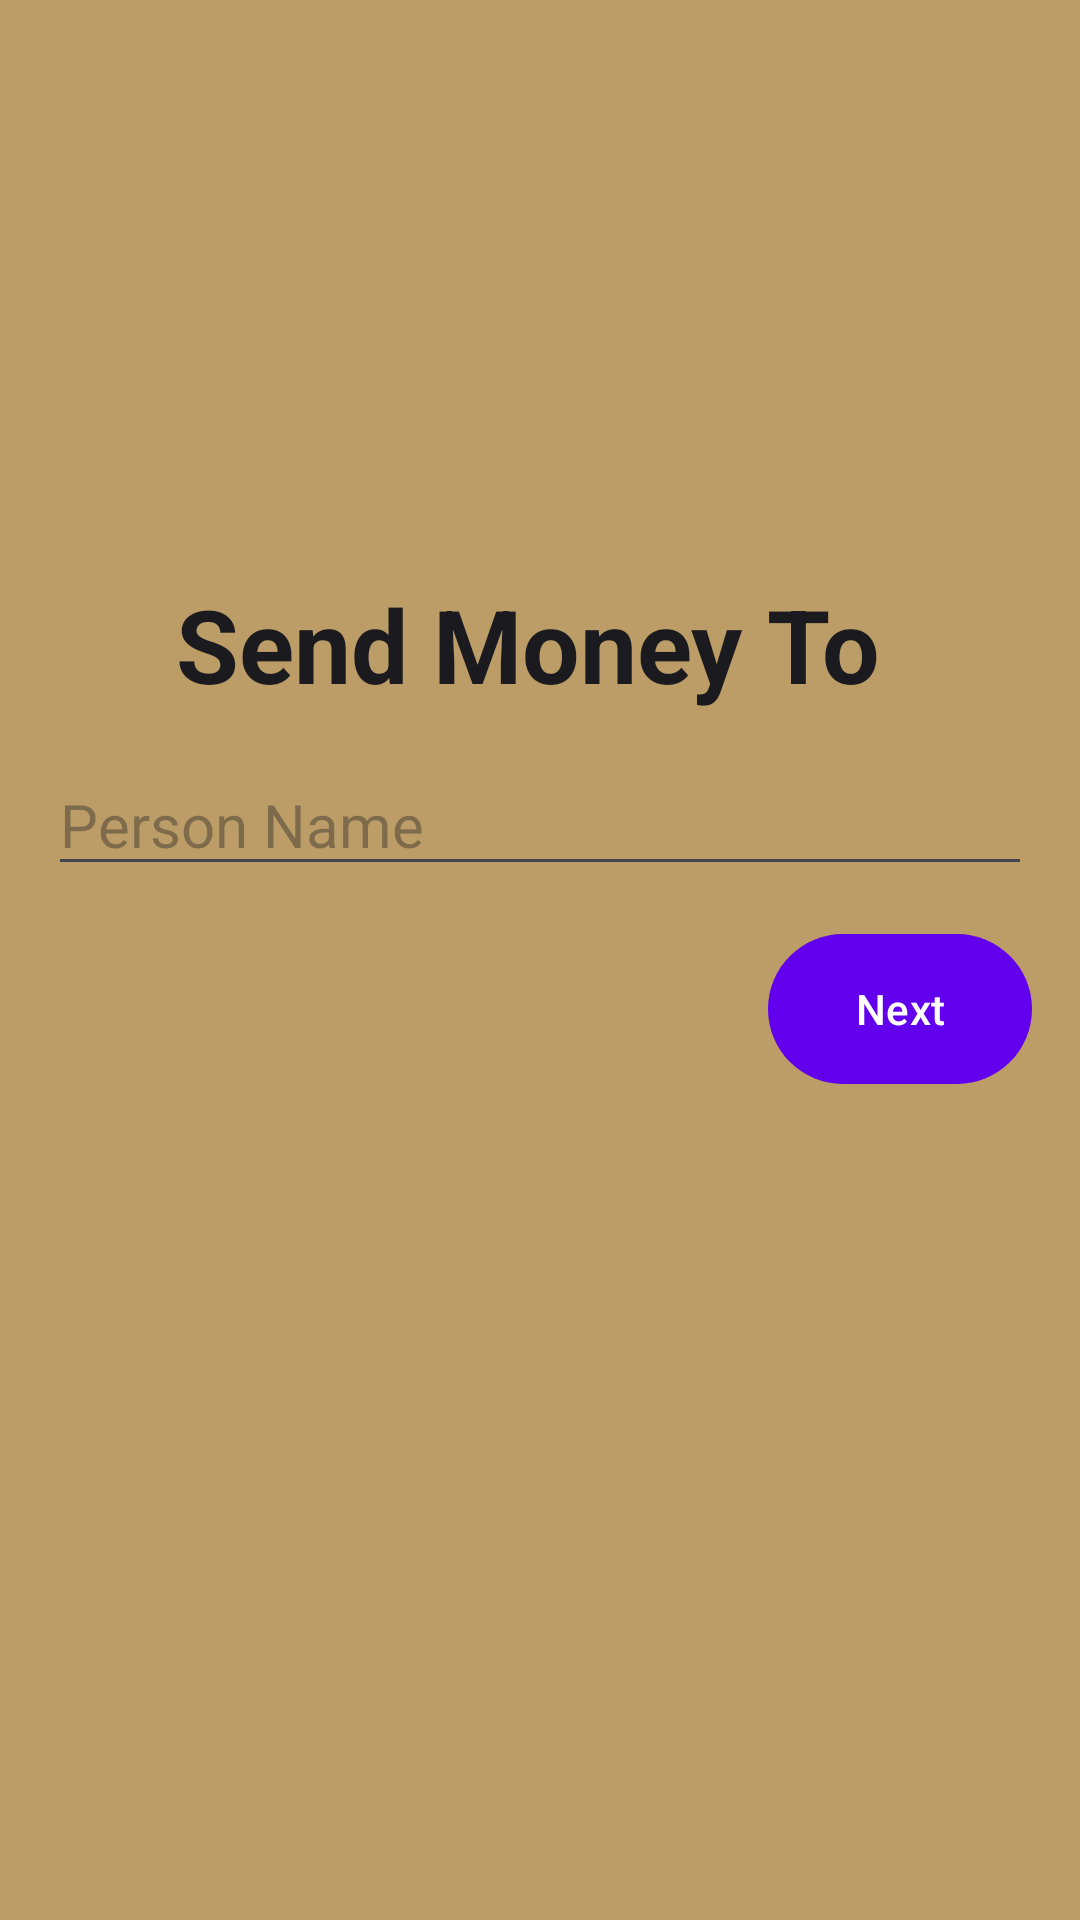

Write the Android layout XML for this screen, with the resource values it uses.
<!-- AndroidManifest.xml: application theme Theme.PaymentApplication -->
<!-- res/layout/fragment_send_money.xml -->
<?xml version="1.0" encoding="utf-8"?>
<androidx.constraintlayout.widget.ConstraintLayout xmlns:android="http://schemas.android.com/apk/res/android"
    xmlns:app="http://schemas.android.com/apk/res-auto"
    xmlns:tools="http://schemas.android.com/tools"
    android:id="@+id/frameLayout5"
    android:layout_width="match_parent"
    android:layout_height="match_parent"
    android:background="#BC9D67 "
    tools:context=".SendMoneyFragment" >

    <TextView
        android:id="@+id/textView6"
        android:layout_width="0dp"
        android:layout_height="wrap_content"
        android:layout_marginStart="16dp"
        android:layout_marginTop="192dp"
        android:layout_marginEnd="16dp"
        android:lineSpacingExtra="8sp"
        android:text="Send Money To "
        android:textAlignment="center"
        android:textAppearance="@style/TextAppearance.AppCompat.Body1"
        android:textSize="34sp"
        android:textStyle="bold"
        app:layout_constraintEnd_toEndOf="parent"
        app:layout_constraintHorizontal_bias="0.0"
        app:layout_constraintStart_toStartOf="parent"
        app:layout_constraintTop_toTopOf="parent" />

    <EditText
        android:id="@+id/editPersonName"
        android:layout_width="0dp"
        android:layout_height="wrap_content"
        android:layout_marginStart="16dp"
        android:layout_marginTop="14dp"
        android:layout_marginEnd="16dp"
        android:ems="10"
        android:hint="Person Name"
        android:inputType="textPersonName"
        android:textAppearance="@style/TextAppearance.AppCompat.Body1"
        android:textSize="20sp"
        app:layout_constraintEnd_toEndOf="parent"
        app:layout_constraintHorizontal_bias="1.0"
        app:layout_constraintStart_toStartOf="parent"
        app:layout_constraintTop_toBottomOf="@+id/textView6" />

    <Button
        android:id="@+id/btnNextpay"
        android:layout_width="0dp"
        android:layout_height="58dp"
        android:layout_marginTop="12dp"
        android:layout_marginEnd="16dp"
        android:text="Next"
        app:layout_constraintEnd_toEndOf="parent"
        app:layout_constraintTop_toBottomOf="@+id/editPersonName" />
</androidx.constraintlayout.widget.ConstraintLayout>
<!-- resources referenced by this layout -->
<resources>
  <style name="Theme.PaymentApplication" parent="Theme.Material3.DynamicColors.DayNight">
          
          <item name="colorPrimary">@color/purple_500</item>
          <item name="colorPrimaryVariant">@color/purple_700</item>
          <item name="colorOnPrimary">@color/white</item>
          
          <item name="colorSecondary">@color/teal_200</item>
          <item name="colorSecondaryVariant">@color/teal_700</item>
          <item name="colorOnSecondary">@color/black</item>
          
          <item name="android:statusBarColor" tools:targetApi="l">?attr/colorPrimaryVariant</item>
          
      </style>
  <!-- not gathered from this repository: default colours our renderer supplied (Android Studio template values) -->
  <color name="purple_500">#FF6200EE</color>
  <color name="purple_700">#FF3700B3</color>
  <color name="teal_200">#FF03DAC5</color>
  <color name="teal_700">#FF018786</color>
  <color name="black">#FF000000</color>
  <color name="white">#FFFFFFFF</color>
</resources>
